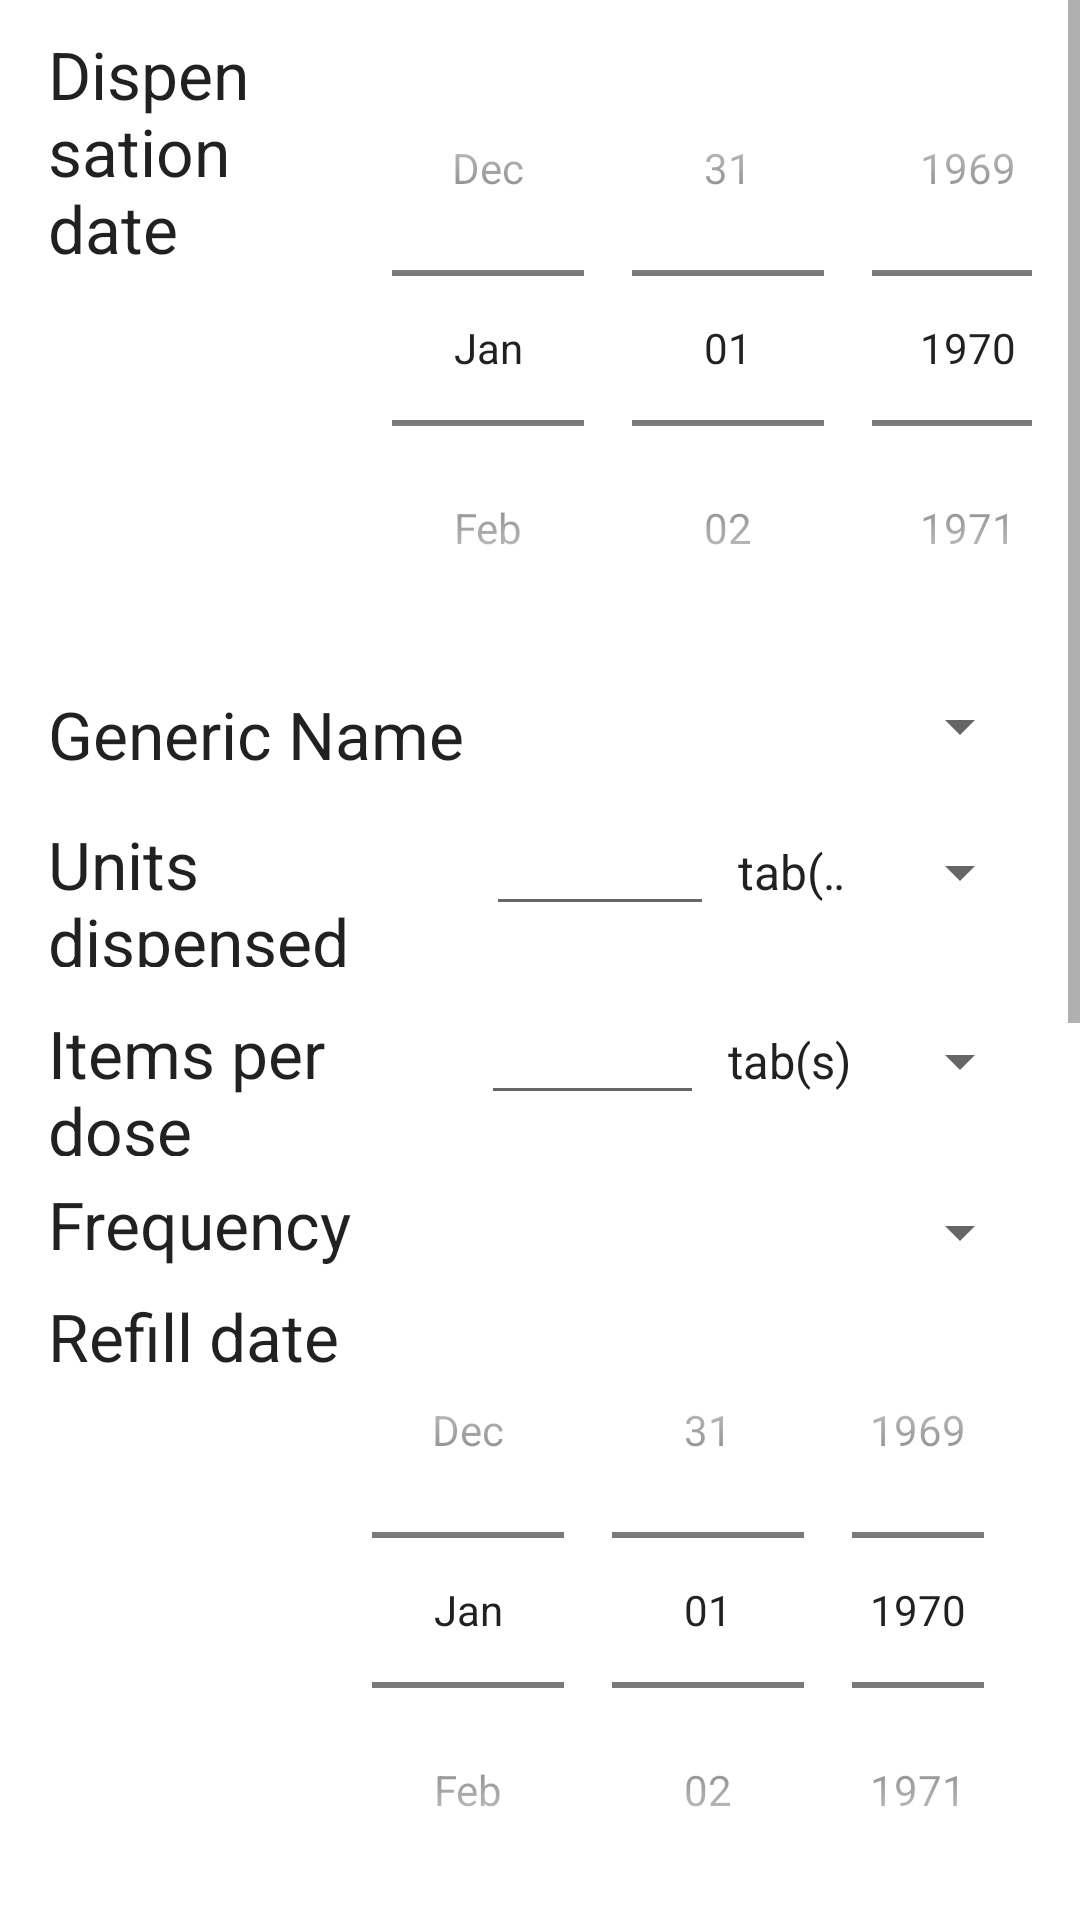

Write the Android layout XML for this screen, with the resource values it uses.
<!-- AndroidManifest.xml: application theme Theme.EDOTS -->
<!-- res/layout/activity_dispensation.xml -->
<?xml version="1.0" encoding="utf-8"?>
<ScrollView xmlns:android="http://schemas.android.com/apk/res/android"
    android:layout_width="match_parent"
    android:layout_height="match_parent"
    android:fillViewport="true">
<LinearLayout
    android:layout_width="match_parent"
    android:layout_height="match_parent"
    android:paddingLeft="16dp"
    android:paddingRight="16dp"
    android:orientation="vertical" >
    <LinearLayout
        android:layout_width="match_parent"
        android:layout_height="wrap_content"
        android:orientation="horizontal"
        android:weightSum="3"
        android:layout_marginTop="10dp">

        <TextView
            android:id="@+id/txtDispensationDateLabel"
            android:layout_width="120dp"
            android:layout_height="wrap_content"
            android:layout_weight="1"
            android:text="Dispensation date"
            android:textAppearance="?android:attr/textAppearanceLarge" />

        <DatePicker
            android:id="@+id/dteDispensationDate"
            android:layout_width="wrap_content"
            android:layout_height="wrap_content"
            android:datePickerMode="spinner"
            android:calendarViewShown="false"
       />
    </LinearLayout>

    <LinearLayout
        android:layout_width="match_parent"
        android:layout_height="wrap_content"
        android:orientation="horizontal"
        android:weightSum="3"
        android:layout_marginTop="8dp">

        <TextView
            android:id="@+id/txtDrugsFromDatabase"
            android:layout_width="90dp"
            android:layout_height="wrap_content"
            android:layout_weight="1"
            android:text="Generic Name"
            android:textAppearance="?android:attr/textAppearanceLarge" />
        <Spinner
            android:id="@+id/spnDrugsFromDatabase"
            android:layout_width="wrap_content"
            android:layout_height="wrap_content"
            android:layout_weight="2"
            android:outlineAmbientShadowColor="@color/black"
            />
    </LinearLayout>
    <LinearLayout
        android:layout_width="match_parent"
        android:layout_height="wrap_content"
        android:orientation="horizontal"
        android:weightSum="3"
        android:layout_marginTop="8dp">

        <TextView
            android:id="@+id/lblUnitsDispensed"
            android:layout_width="120dp"
            android:layout_height="wrap_content"
            android:layout_weight="1"
            android:text="Units dispensed"
            android:textAppearance="?android:attr/textAppearanceLarge" />

        <EditText
            android:id="@+id/txtDose"
            android:layout_width="50dp"
            android:layout_height="wrap_content"
            android:layout_weight="1"
            android:inputType="number">

        </EditText>

        <Spinner
            android:id="@+id/spnDose"
            android:layout_width="80dp"
            android:layout_height="wrap_content"
            android:layout_weight="1"
            android:entries="@array/items_per_dose"
            android:outlineAmbientShadowColor="@color/black" />
    </LinearLayout>
    <LinearLayout
        android:layout_width="match_parent"
        android:layout_height="wrap_content"
        android:orientation="horizontal"
        android:weightSum="2"
        android:layout_marginTop="8dp">
        <TextView
            android:id="@+id/lblItemsPerDose"
            android:layout_width="90dp"
            android:layout_height="wrap_content"
            android:layout_weight="1"
            android:text="@string/items_per_dose"
            android:textAppearance="?android:attr/textAppearanceLarge"
            />

        <EditText
            android:id="@+id/txtItemsPerDose"
            android:layout_width="20dp"
            android:layout_height="wrap_content"
            android:layout_weight="1"
            android:inputType="number"></EditText>
        <Spinner
            android:id="@+id/spnItemsPerDose"
            android:layout_width="wrap_content"
            android:layout_height="wrap_content"
            android:layout_weight="1"
            android:entries="@array/items_per_dose" />
    </LinearLayout>
    <LinearLayout
        android:layout_width="match_parent"
        android:layout_height="wrap_content"
        android:orientation="horizontal"
        android:weightSum="2"
        android:layout_marginTop="8dp">
    <TextView
        android:id="@+id/txtFrequency"
        android:layout_width="90dp"
        android:layout_height="wrap_content"
        android:layout_weight="1"
        android:textAppearance="?android:attr/textAppearanceLarge"
        android:text="@string/frequency" />

        <Spinner
            android:id="@+id/spnFrequency"
            android:layout_width="wrap_content"
            android:layout_height="wrap_content"
            android:layout_weight="1"
            android:entries="@array/frequency" />

    </LinearLayout>
    <LinearLayout
        android:layout_width="match_parent"
        android:layout_height="wrap_content"
        android:orientation="horizontal"
        android:weightSum="2"
        android:layout_marginTop="8dp">
        <TextView
            android:id="@+id/txtRefillDate"
            android:layout_width="120dp"
            android:layout_height="wrap_content"
            android:layout_weight="1"
            android:text="@string/refill_date"
            android:textAppearance="?android:attr/textAppearanceLarge"
         />

        <DatePicker
            android:id="@+id/editRefillDate"
            android:layout_width="wrap_content"
            android:layout_height="wrap_content"
            android:layout_weight="1"
            android:datePickerMode="spinner"
            android:inputType="date"
            android:calendarViewShown="false" />
    </LinearLayout>
    <LinearLayout
        android:layout_width="match_parent"
        android:layout_height="wrap_content"
        android:orientation="horizontal"
        android:weightSum="2"
        android:layout_marginTop="8dp">
        <TextView
            android:id="@+id/txtRefillTime"
            android:layout_width="120dp"
            android:layout_height="wrap_content"
            android:layout_weight="1"
            android:text="@string/refill_time"
            android:textAppearance="?android:attr/textAppearanceLarge"
            />

        <TimePicker
            android:id="@+id/timePickerRefill"
            android:layout_width="wrap_content"
            android:layout_height="wrap_content"
            android:timePickerMode="spinner"/>
    </LinearLayout>
    <LinearLayout
        android:layout_width="match_parent"
        android:layout_height="wrap_content"
        android:orientation="horizontal"
        android:weightSum="2"
        android:layout_marginTop="8dp">
        <TextView
            android:id="@+id/txtNextClinicAppointmentDate"
            android:layout_width="120dp"
            android:layout_height="wrap_content"
            android:layout_weight="1"
            android:text="@string/next_clinic_appointment_date"
            android:textAppearance="?android:attr/textAppearanceLarge"
            />

        <DatePicker
            android:id="@+id/editNextClinicAppointmentDate"
            android:layout_width="wrap_content"
            android:layout_height="wrap_content"
            android:layout_weight="1"
            android:datePickerMode="spinner"
            android:inputType="date"
            android:calendarViewShown="false" />
    </LinearLayout>
    <LinearLayout
        android:layout_width="match_parent"
        android:layout_height="wrap_content"
        android:orientation="horizontal"
        android:weightSum="2"
        android:layout_marginTop="8dp">
        <TextView
            android:id="@+id/txtVideoURLLabel"
            android:layout_width="wrap_content"
            android:layout_height="wrap_content"
            android:layout_weight="1"
            android:textAppearance="?android:attr/textAppearanceLarge"
            android:text="Video Uri: " />

        <TextView
            android:id="@+id/txtVideoURL"
            android:layout_width="wrap_content"
            android:layout_height="wrap_content"
            android:layout_weight="1"
            android:textAppearance="?android:attr/textAppearanceLarge"
            android:text="" />

    </LinearLayout>
    <LinearLayout
        android:layout_width="match_parent"
        android:layout_height="wrap_content"
        android:orientation="horizontal"
        android:weightSum="2"
        android:layout_marginTop="8dp">

        <Button
            android:id="@+id/btnRecordVideoDispensation"
            android:layout_width="wrap_content"
            android:layout_height="wrap_content"
            android:layout_marginHorizontal="@dimen/activity_horizontal_margin"
            android:layout_weight="1"
            android:text="Record Video"
            android:layout_marginBottom="25dp"/>

        <Button
            android:id="@+id/btnAddDispensation"
            android:layout_width="wrap_content"
            android:layout_height="wrap_content"
            android:layout_marginHorizontal="@dimen/activity_horizontal_margin"
            android:layout_weight="1"
            android:text="@string/add_dispensation"
            android:layout_marginBottom="25dp"/>
    </LinearLayout>
</LinearLayout>
</ScrollView>
<!-- resources referenced by this layout -->
<resources>
  <string-array name="frequency">
          <item />
          <item>od</item>
          <item>bd</item>
          <item>td</item>
          <item>qid</item>
      </string-array>
  <string-array name="items_per_dose">
          <item>tab(s)</item>
          <item>inj</item>
          <item>syrp</item>
          <item>cap(s)</item>
      </string-array>
  <string name="add_dispensation">Add Dispensation</string>
  <string name="frequency">Frequency</string>
  <string name="items_per_dose">Items per dose</string>
  <string name="next_clinic_appointment_date">Next clinic appointment date</string>
  <string name="refill_date">Refill date</string>
  <string name="refill_time">Refill time</string>
  <style name="Theme.EDOTS" parent="Theme.MaterialComponents.DayNight.DarkActionBar">
          
          <item name="colorPrimary">@color/purple_500</item>
          <item name="colorPrimaryVariant">@color/purple_700</item>
          <item name="colorOnPrimary">@color/white</item>
          
          <item name="colorSecondary">@color/teal_200</item>
          <item name="colorSecondaryVariant">@color/teal_700</item>
          <item name="colorOnSecondary">@color/black</item>
          
          <item name="android:statusBarColor" tools:targetApi="l">?attr/colorPrimaryVariant</item>
          
      </style>
  <!-- not gathered from this repository: default colours our renderer supplied (Android Studio template values) -->
  <color name="purple_500">#FF6200EE</color>
  <color name="purple_700">#FF3700B3</color>
  <color name="teal_200">#FF03DAC5</color>
  <color name="teal_700">#FF018786</color>
  <color name="black">#FF000000</color>
  <color name="white">#FFFFFFFF</color>
</resources>
